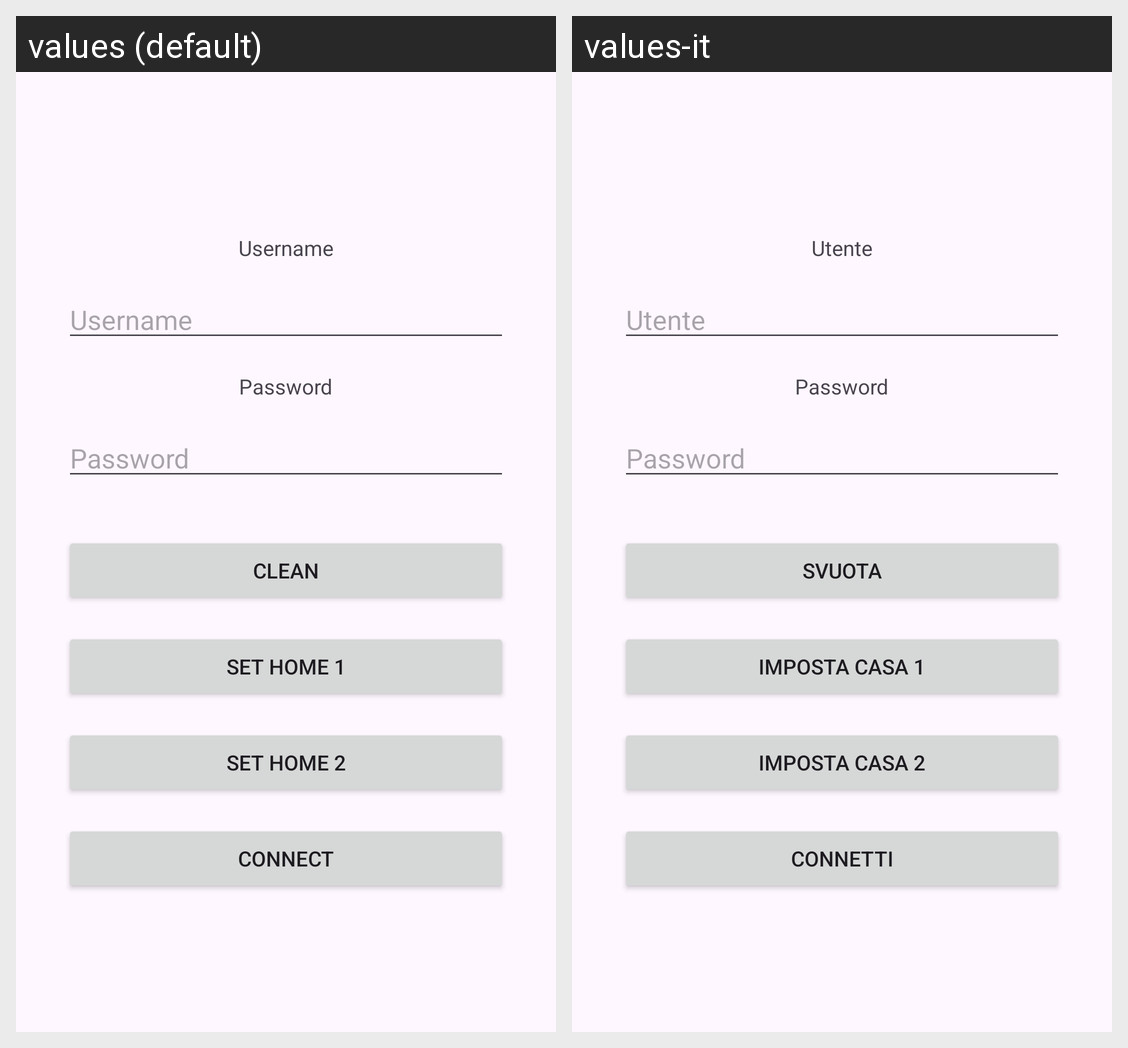

Strings drawn on this Android screen and how each of the app's shown locales translates them:
Android screen res/layout/fragment_login.xml rendered under 2 locales, left to right: values (default), values-it. Device: Nexus 5 (rendered at 1080×1920; each locale shown at half size, 540×960, under a caption strip naming it); theme Theme.EMon.
Strings drawn on this screen, with the default value and each locale's value (text and hints the layout hard-codes, and strings that could not be matched under every locale, appear in the picture but are not listed):

username_text
  values: Username
  values-it: Utente

password_text
  values: Password
  values-it: Password

button_clean_text
  values: Clean
  values-it: Svuota

button_prefill_home_one_text
  values: Set home 1
  values-it: Imposta casa 1

button_prefill_home_two_text
  values: Set home 2
  values-it: Imposta casa 2

button_connect_text
  values: Connect
  values-it: Connetti
